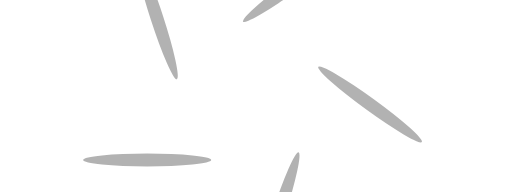
t = 0.00 s
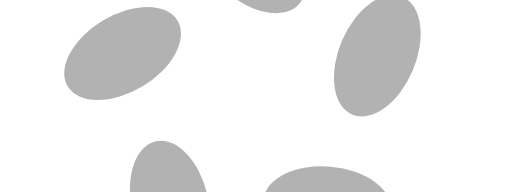
t = 1.50 s
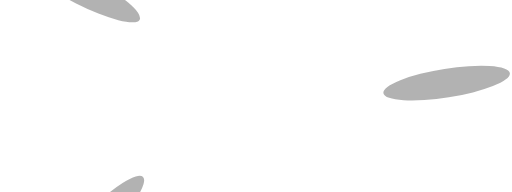
t = 2.63 s
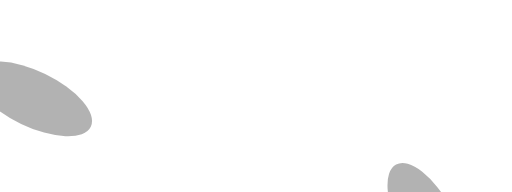
t = 4.00 s
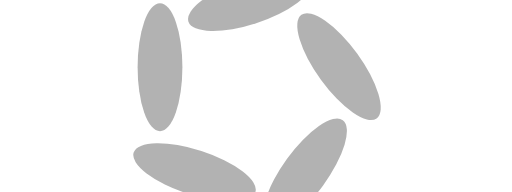
t = 5.25 s
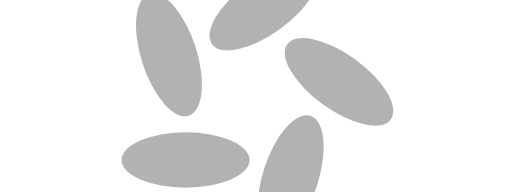
t = 7.00 s

The animated SVG that drew these frames (rendered in a browser with its animation timeline set to each time). Animation: 3 SMIL elements (animate=2,animateTransform=1); one cycle of 8.00 s, repeats indefinitely.

<svg viewBox="0 0 800 300" 
    xmlns="http://www.w3.org/2000/svg" 
    xmlns:xlink="http://www.w3.org/1999/xlink">
    <g id="R1" transform="translate(250 250)"> 
      <ellipse rx="100" ry="0" opacity=".3">
      <animateTransform attributeName="transform" type="rotate" dur="7s" from="0" to="360" repeatCount="indefinite" />
      <animate attributeName="cx" dur="8s" values="-20; 220; -20" repeatCount="indefinite" />
      <animate attributeName="ry" dur="3s" values="10; 60; 10" repeatCount="indefinite" />
      </ellipse>
    </g>
    <use xlink:href="#R1" transform="rotate(72 390 150)" />
    <use xlink:href="#R1" transform="rotate(144 390 150)" />
    <use xlink:href="#R1" transform="rotate(216 390 150)" />
    <use xlink:href="#R1" transform="rotate(288 390 150)" />
</svg>